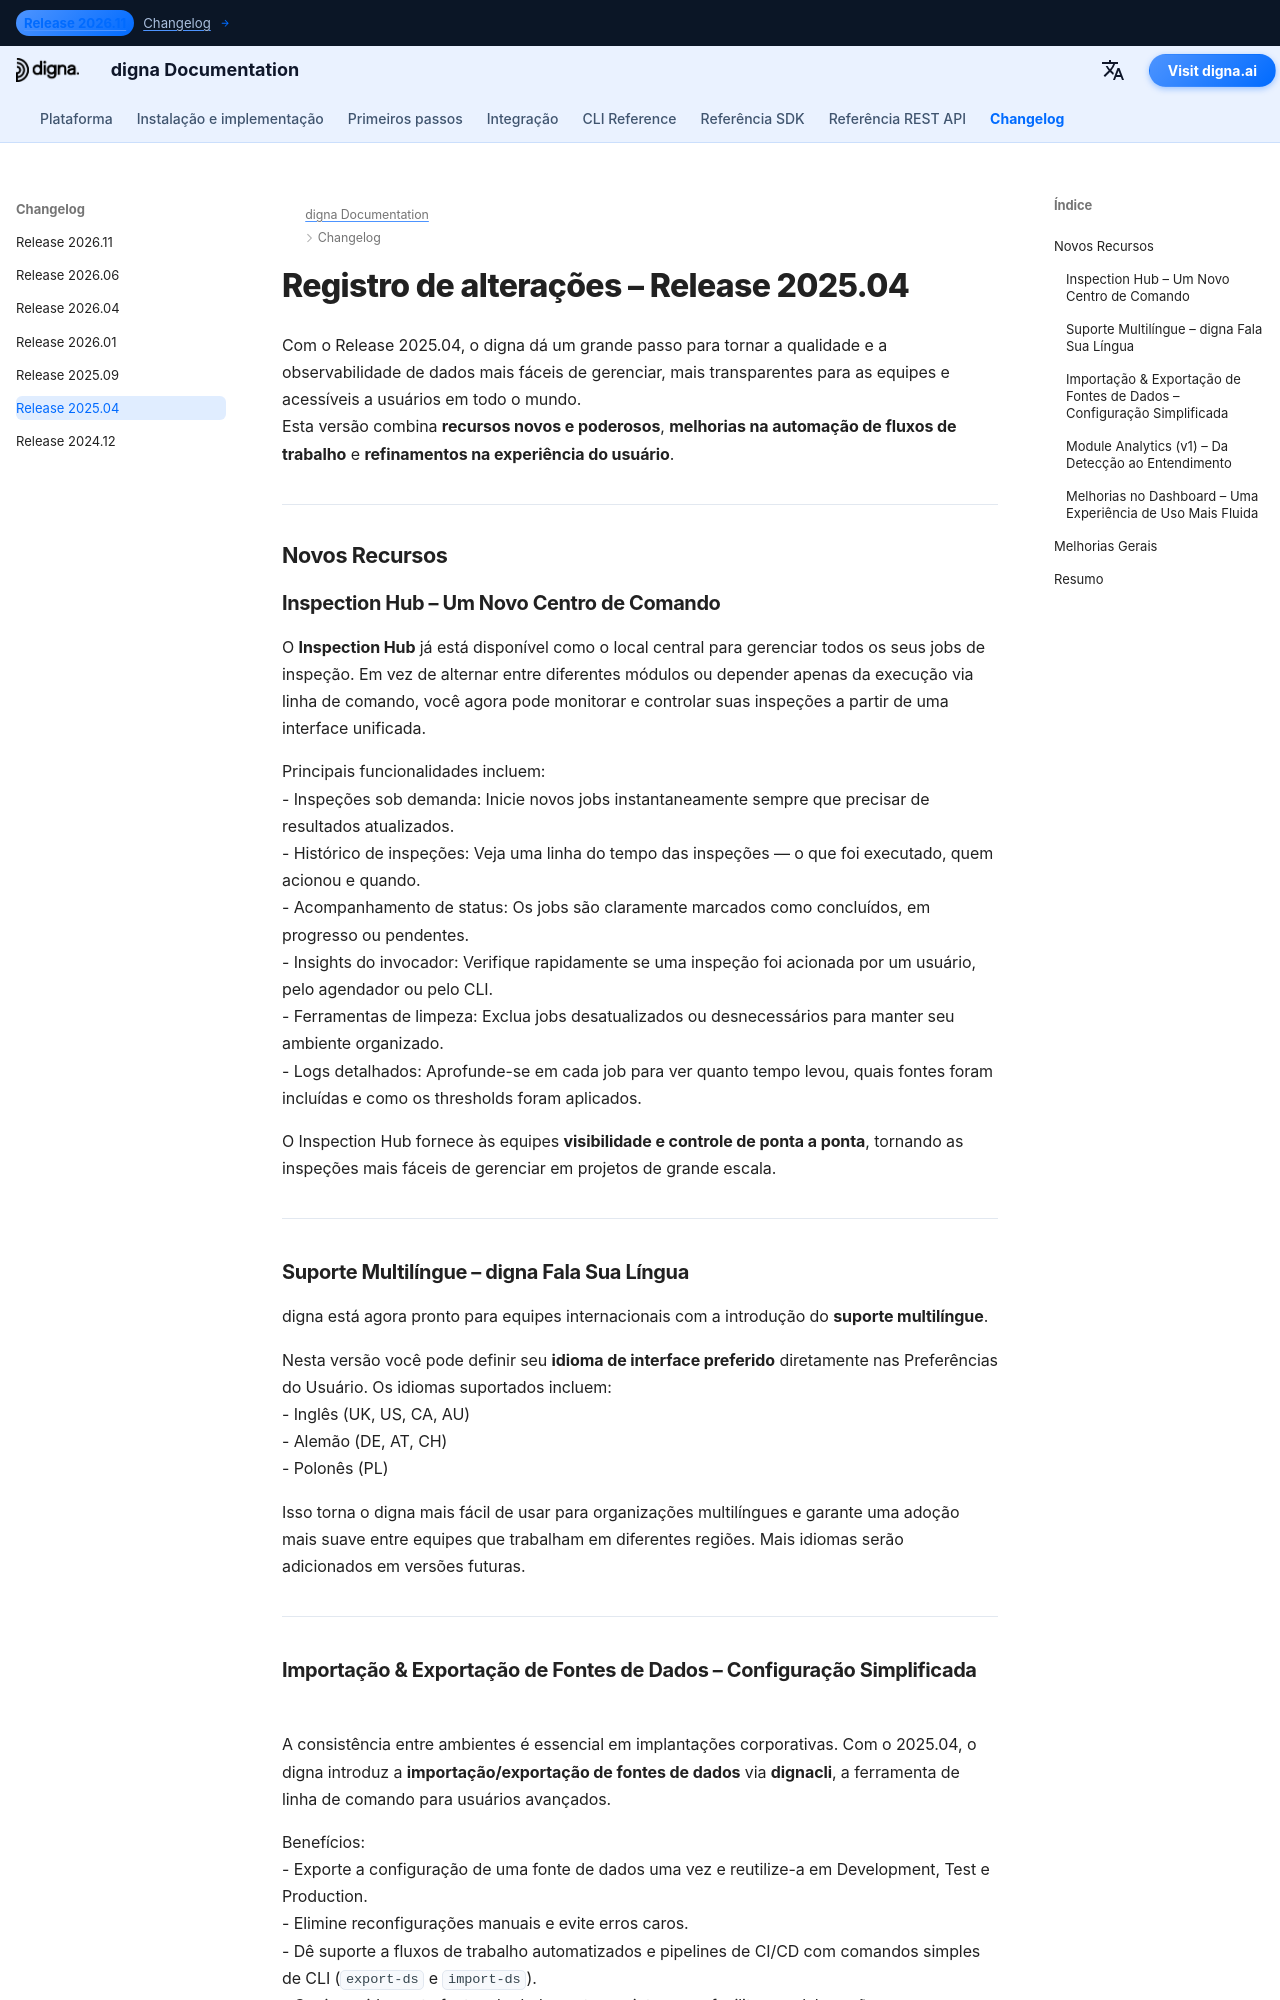

repository: dignaai/digna-docs · page: pt/changelog/Release_202504/index.html · generator: mkdocs

---
title: digna Release 2025.04 | Inspection Hub, Suporte multilíngue, Module Analytics
description: Saiba o que há de novo no digna Release 2025.04. Esta versão introduz o Inspection Hub, suporte multilíngue (inglês, alemão, polonês), importação/exportação de fontes de dados via dignacli, a primeira versão do Module Analytics e uma experiência de dashboard aprimorada.
keywords: digna Release 2025.04, digna changelog, digna inspection hub, digna suporte multilíngue, digna module analytics, digna import export, digna CLI, notas de versão, observabilidade de dados, monitoramento de qualidade de dados
image: /assets/logo_square.png
---

# Registro de alterações – Release 2025.04

Com o Release 2025.04, o digna dá um grande passo para tornar a qualidade e a observabilidade de dados mais fáceis de gerenciar, mais transparentes para as equipes e acessíveis a usuários em todo o mundo.  
Esta versão combina **recursos novos e poderosos**, **melhorias na automação de fluxos de trabalho** e **refinamentos na experiência do usuário**.  

---

## Novos Recursos

### Inspection Hub – Um Novo Centro de Comando
O **Inspection Hub** já está disponível como o local central para gerenciar todos os seus jobs de inspeção. Em vez de alternar entre diferentes módulos ou depender apenas da execução via linha de comando, você agora pode monitorar e controlar suas inspeções a partir de uma interface unificada.  

Principais funcionalidades incluem:  
- Inspeções sob demanda: Inicie novos jobs instantaneamente sempre que precisar de resultados atualizados.  
- Histórico de inspeções: Veja uma linha do tempo das inspeções — o que foi executado, quem acionou e quando.  
- Acompanhamento de status: Os jobs são claramente marcados como concluídos, em progresso ou pendentes.  
- Insights do invocador: Verifique rapidamente se uma inspeção foi acionada por um usuário, pelo agendador ou pelo CLI.  
- Ferramentas de limpeza: Exclua jobs desatualizados ou desnecessários para manter seu ambiente organizado.  
- Logs detalhados: Aprofunde-se em cada job para ver quanto tempo levou, quais fontes foram incluídas e como os thresholds foram aplicados.  

O Inspection Hub fornece às equipes **visibilidade e controle de ponta a ponta**, tornando as inspeções mais fáceis de gerenciar em projetos de grande escala.  

---

### Suporte Multilíngue – digna Fala Sua Língua
digna está agora pronto para equipes internacionais com a introdução do **suporte multilíngue**.  

Nesta versão você pode definir seu **idioma de interface preferido** diretamente nas Preferências do Usuário. Os idiomas suportados incluem:  
- Inglês (UK, US, CA, AU)  
- Alemão (DE, AT, CH)  
- Polonês (PL)  

Isso torna o digna mais fácil de usar para organizações multilíngues e garante uma adoção mais suave entre equipes que trabalham em diferentes regiões. Mais idiomas serão adicionados em versões futuras.  

---
